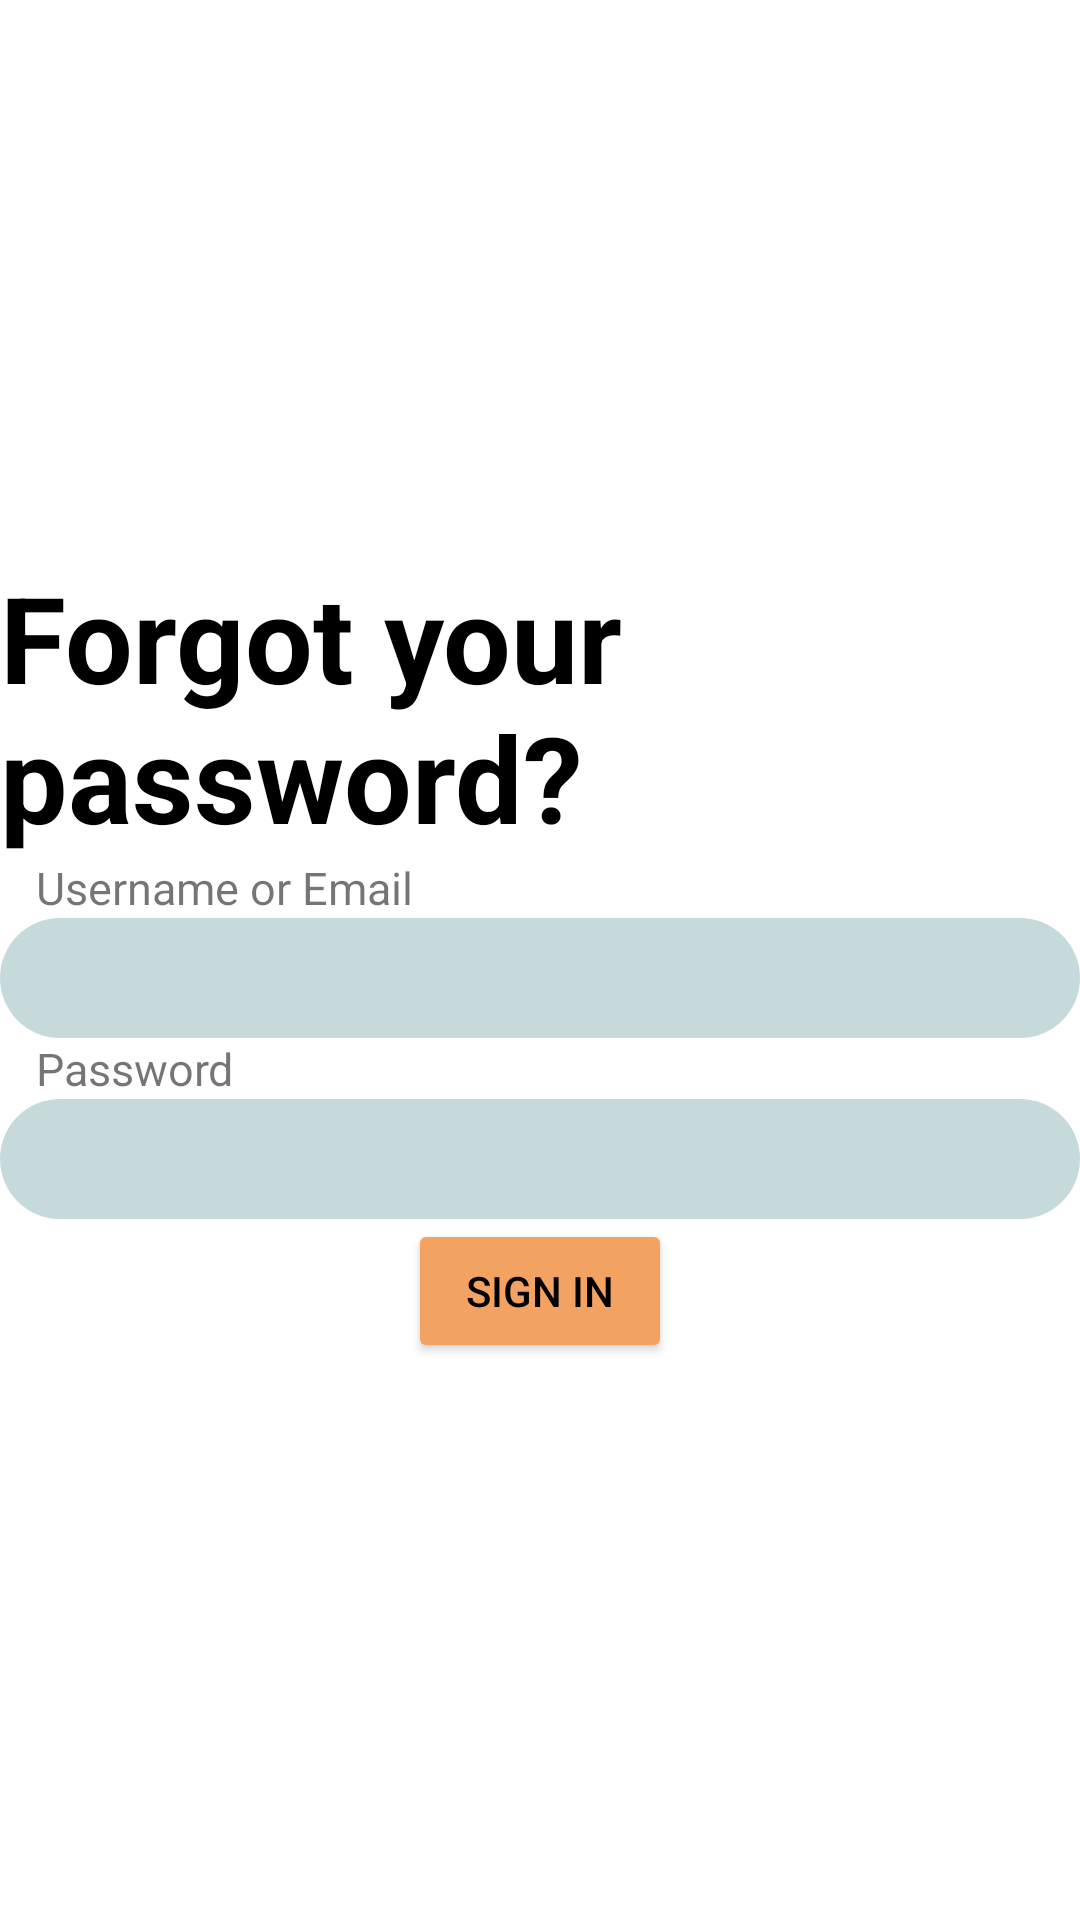

Write the Android layout XML for this screen, with the resource values it uses.
<!-- AndroidManifest.xml: application theme Theme.PARTIMERFINAL -->
<!-- res/layout/activity_forgot_password.xml -->
<?xml version="1.0" encoding="utf-8"?>
<LinearLayout xmlns:android="http://schemas.android.com/apk/res/android"
    xmlns:app="http://schemas.android.com/apk/res-auto"
    xmlns:tools="http://schemas.android.com/tools"
    android:layout_width="match_parent"
    android:layout_height="match_parent"
    android:orientation="vertical"
    android:layout_marginHorizontal="25dp"
    android:gravity="center_vertical"
    tools:context=".forgot_password">

    <TextView
        android:layout_width="wrap_content"
        android:layout_height="wrap_content"
        android:text="Forgot your password?"
        android:textColor="#000000"
        android:textSize="40sp"
        android:textStyle="bold"/>

    <TextView
        android:layout_height="wrap_content"
        android:layout_width="wrap_content"
        android:text="Username or Email"
        android:textSize="15sp"
        android:layout_marginStart="12dp"/>

    <EditText
        android:id="@+id/et_username"
        android:inputType="textPassword"
        android:layout_width="match_parent"
        android:layout_height="40dp"
        android:paddingHorizontal="12dp"
        android:background="@android:drawable/toast_frame"
        android:backgroundTint="#C6DADB"/>

    <TextView
        android:layout_height="wrap_content"
        android:layout_width="wrap_content"
        android:text="Password"
        android:textSize="15sp"
        android:layout_marginStart="12dp"/>

    <EditText
        android:id="@+id/et_password"
        android:inputType="textPassword"
        android:layout_width="match_parent"
        android:layout_height="40dp"
        android:paddingHorizontal="12dp"
        android:background="@android:drawable/toast_frame"
        android:backgroundTint="#C6DADB"/>

    <Button
        android:id="@+id/btn_signin"
        android:layout_height="wrap_content"
        android:layout_width="wrap_content"
        android:layout_rowSpan="14"
        android:text="SIGN IN"
        android:backgroundTint="#F3A261"
        android:textColor="@color/black"
        android:layout_gravity="center"/>

</LinearLayout>
<!-- resources referenced by this layout -->
<resources>
  <style name="Theme.PARTIMERFINAL" parent="Theme.MaterialComponents.DayNight.DarkActionBar">
          
          <item name="colorPrimary">@color/purple_500</item>
          <item name="colorPrimaryVariant">@color/purple_700</item>
          <item name="colorOnPrimary">@color/white</item>
          
          <item name="colorSecondary">@color/teal_200</item>
          <item name="colorSecondaryVariant">@color/teal_700</item>
          <item name="colorOnSecondary">@color/black</item>
          
          <item name="android:statusBarColor" tools:targetApi="l">?attr/colorPrimaryVariant</item>
          
      </style>
  <!-- not gathered from this repository: default colours our renderer supplied (Android Studio template values) -->
  <color name="purple_500">#FF6200EE</color>
  <color name="purple_700">#FF3700B3</color>
  <color name="teal_200">#FF03DAC5</color>
  <color name="teal_700">#FF018786</color>
  <color name="black">#FF000000</color>
  <color name="white">#FFFFFFFF</color>
</resources>
